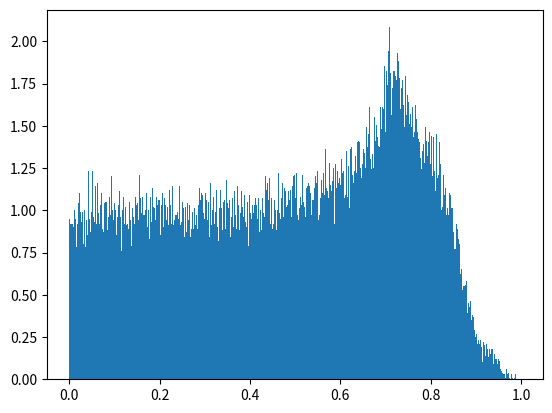

The matplotlib source for this figure: (Note: this script raises an exception after producing the figure.)
import numpy as np
import random
from scipy.spatial.transform import Rotation
import matplotlib.pyplot as plt

class polyhedron:
    """
    An element of this class represents a polyhedron.

    Args :
    vertices : list of the vertices (triplets) of the polyhedron
    """
    def __init__(self, vertices):
        self.vertices = np.array(vertices)
        self.projected_vertices = np.array([(x,y) for x,y,z in self.vertices]) #projection of the vertices on the plane z=0

    def __str__(self):
        return "Polyhedron with vertices : " + str(self.vertices)
    
    def project(self) :
        """
        Project the polyhedron on the plane z=0
        """
        self.projected_vertices = [(x,y) for x,y,z in self.vertices]
    
    def rotate(self, Gamma):
        """
        Rotate the polyhedron by the rotation matrix Gamma
        """
        self.vertices = np.dot(Gamma, np.array(self.vertices).T).T
        self.project()

    def y_bounds(self):
        """
        Returns the bounds of the projection in the y direction
        """
        return (min(y for x,y in self.projected_vertices), max(y for x,y in self.projected_vertices))
    
    def random_y(self):
        """
        Returns a random chord of the polyhedron
        """
        y_min, y_max = self.y_bounds()
        y = random.uniform(y_min, y_max)
        return y
    
    def random_chord_length(self) :
        """
        Returns the length of a random chord of the polyhedron
        """
        y = self.random_y()
        
        over_y = []
        under_y = []
        for point_2d in self.projected_vertices:
            if point_2d[1] > y:
                over_y.append(point_2d)
            else:
                under_y.append(point_2d)

        #for every pair of points with 1 over y and 1 under, we compute the intersection point
        intersections_x = []
        for point_over in over_y:
            for point_under in under_y:
                x_over, y_over = point_over
                x_under, y_under = point_under
                x_inter = x_under + (y-y_under)*(x_over-x_under)/(y_over-y_under)
                intersections_x.append(x_inter)

        return max(intersections_x) - min(intersections_x)
    
    def plot_proj(self, name) :
        """
        plots the projected points in MeshPlots/projections/name

        Args :
        name : name of the file
        """
        plt.figure()
        plt.plot(*zip(*self.projected_vertices), 'o')
        plt.savefig("MeshPlots/projections/"+name)

    def plot_3d(self, name) :
        """
        plots the 3D points in MeshPlots/3D/name

        Args :
        name : name of the file
        """
        fig = plt.figure()
        ax = fig.add_subplot(111, projection='3d')
        for i in range(4):
            for j in range(i+1,4):
                ax.plot(*zip(self.vertices[i],self.vertices[j]), color='b')
        ax.scatter(*zip(*self.vertices))
        plt.savefig("MeshPlots/3D/"+name)
    
class regular_tetrahedron(polyhedron) :
    """
    An element of this class represents a regular tetrahedron, using the polyhedron class.

    Args :
    r : length of the edges of the tetrahedron
    """
    def __init__(self, r = 1):
        self.r = r
        self.h = r*np.sqrt(3)/2 #height of one of the triangular faces
        self.H = r*np.sqrt(6)/3 #height of the tetrahedron
        self.b = r/(2*np.sqrt(3)) #distance from the center to the center of a face
        self.a = r/np.sqrt(3) #distance from the center to a vertex
        self.vertices = np.array([(-1/2,-self.b,0), (1/2,-self.b,0), (0,self.a,0), (0,0,self.H)])
        self.projected_vertices = np.array(self.vertices[:,:2])

    def check_edges_length(self):
        """
        Prints the edges length of the tetrahedron
        """
        for i in range(4):
            for j in range(i+1,4):
                print("Edge",i,j,"length :",np.linalg.norm(np.array(self.vertices[i])-np.array(self.vertices[j])))

class cube(polyhedron) :
    """
    An element of this class represents a cube, using the polyhedron class.

    Args :
    r : length of the edges of the cube
    """
    def __init__(self, r = 1):
        self.r = r
        self.vertices = np.array([(x,y,z) for x in [-1/2,1/2] for y in [-1/2,1/2] for z in [-1/2,1/2]])
        self.projected_vertices = np.array([(x,y) for x,y,z in self.vertices])

def random_uniform_rotation_matrix() :
    return Rotation.random().as_matrix()

def plot_cumulative_cld_hist(chords, name, bins=100) :
    """
    plots the cumulative cld as an histogram and saves it in MeshPlots/clds/name

    Args :
    polyhedrons : list of polyhedrons
    """
    chords.sort()
    plt.figure()
    plt.hist(chords, bins=bins, cumulative=True, density=True, histtype='step')
    plt.savefig("MeshPlots/clds/"+name)

def plot_cld_hist(chords, name, bins=100) :
    """
    plots the cld as an histogram and saves it in MeshPlots/clds/name

    Args :
    polyhedrons : list of polyhedrons
    """
    plt.figure()
    plt.hist(chords, bins=bins, density=True)
    plt.savefig("MeshPlots/clds/"+name)

def get_regular_tetrahedron_list_of_chords(r = 1, N = 10000) :
    """
    Returns the list of N chord lengths of a regular tetrahedron with edges of length r

    Args :
    r : length of the edges of the tetrahedron
    N : number of chords
    """
    tetrahedron = regular_tetrahedron(r)
    list_of_chords = []
    for i in range(N) :
        Gamma = random_uniform_rotation_matrix()
        tetrahedron.rotate(Gamma)
        list_of_chords.append(tetrahedron.random_chord_length())
    return list_of_chords

chords = get_regular_tetrahedron_list_of_chords(N = 100000)
plot_cld_hist(chords, 'cld', bins=1000)
plot_cumulative_cld_hist(chords,'cumulative_cld', bins=1000)